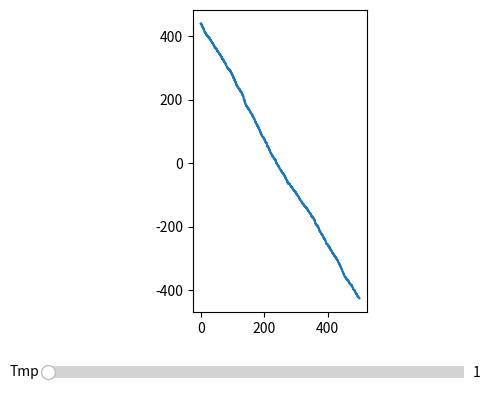

Python code for this plot:
import numpy as np
import matplotlib.pyplot as plt
from matplotlib.widgets import Slider

#import warnings
#warnings.filterwarnings('error')

def yamamura(theta, theta_opt, f):
    return np.power(np.cos(theta), -f)*np.exp(f * (1-np.power(np.cos(theta), -1)) * np.cos(theta_opt)  )


class model:
    def __init__(self, **kwargs):
        self.counter = 0
        self.sample_len = kwargs.get('sample_len', 500)
        self.nodes_num = kwargs.get('nodes_num', 500)

        self.f = kwargs.get('f', 2.4)

        self.theta = kwargs.get('theta', 60.0)
        self.theta = np.radians(self.theta)
        self.sample_slope = np.tan(-self.theta)
        self.slope_corr = self.sample_len*self.sample_slope

        self.theta_opt = kwargs.get('theta_opt', 60.0)
        self.theta_opt = np.radians(self.theta_opt)

        self.erosion = kwargs.get('erosion', 1.0)
        self.diffusion = kwargs.get('diffusion', 0.0001)
        self.moment = kwargs.get('moment', 1.0)

        self.x = np.linspace(0, self.sample_len, self.nodes_num, endpoint=False)
        self.dx = self.x[1]
        self.y = np.zeros(self.nodes_num, dtype=float)

        self.y += self.x*self.sample_slope

        self.conv_sigma = kwargs.get('conv_sigma', 10)
        self.conv_multi = kwargs.get('conv_multi', 2.0)

        x_ = self.x[self.x <= self.conv_sigma*self.conv_multi*2.0]
        if len(x_)%2 != 0:
            x_ = self.x[:len(x_)+1]

        conv_center = x_[-1]*0.5
        self.wrap_len = int(len(x_)/2)
        self.conv_fun = np.exp(-np.power(x_-conv_center, 2)/(2*np.power(self.conv_sigma, 2)))
        self.conv_fun = self.conv_fun/np.sum(self.conv_fun)

        self.gauss_random = np.pad(self.conv_fun, (0, self.nodes_num-len(self.conv_fun)), 'constant' )
        self.beam_gauss = np.exp(-np.power(self.x-self.sample_len/2.0, 2)/(2*np.power(self.sample_len/6.0, 2)))

        self.y_history = []
        self.y_history.append(self.y.copy())

    def run(self, run_steps):
        for i in range(run_steps):
            self.single_step()

    def single_step(self):
        #wrap_angles = np.pad(l_angles, (wrap_len, wrap_len-1), mode='wrap')
        #angles = np.convolve(wrap_angles, conv_fun, mode='valid')

        l_y = np.pad(self.y, (0, 1), mode='wrap')
        l_y[-1] += self.slope_corr

        l_slopes = np.diff(l_y, 1)/self.dx
        l_angles = np.arctan(l_slopes)
        #*np.abs(np.random.normal(1,0.4,self.nodes_num))

        wrap_angles = np.pad(l_angles, (self.wrap_len, self.wrap_len-1), mode='wrap')
        angles = np.convolve(wrap_angles, self.conv_fun, mode='valid')
        #plt.plot(np.degrees(angles))
        #plt.show()


        self.y -= yamamura(angles,self.theta_opt, self.f)*np.abs(np.random.normal(1,0.3,self.nodes_num)) #*np.roll(self.gauss_random, np.random.randint(self.nodes_num))
        # *self.beam_gauss
        #plt.plot(yamamura(angles,self.theta_opt, self.f))
        #plt.show()


        # - (1 - cos(angl)) + (1 - cos(angl[+1]))
        cos_res = np.cos(2*angles)
        #self.y += self.moment*(np.cos(angles) - np.cos(np.roll(angles, 1)))
        moment = self.moment*(cos_res - np.roll(cos_res, 1))

        self.y += moment

        self.counter+=1
        if self.counter%10000 == 0:
            print(cos_res)
            print(moment)
            plt.plot(moment)
            plt.show()


        self.y_history.append(self.y.copy())

        l_y = np.pad(self.y, (1, 1), mode='wrap')
        l_y[-1] += self.slope_corr
        l_y[0] -= self.slope_corr-self.sample_slope*self.dx

        self.y += self.diffusion*np.diff(l_y, 2)

        # sample slope correction
        #l_angles = np.arc


    def show(self):
        fig, ax = plt.subplots()
        plt.subplots_adjust(bottom=0.25)

        ax.set_aspect(1)
        plot, = ax.plot(self.x, self.y_history[-1]-np.mean(self.y_history[-1]))

        axslider = plt.axes([0.15, 0.1, 0.65, 0.05])
        slider = Slider(axslider, 'Tmp', 0, len(self.y_history)-1, valinit=1)


        def update(val):
            selection = self.y_history[int(val)]
            traveled=np.mean(selection)
            plot.set_ydata(selection -traveled)
            print("Traveled:{}".format(traveled))

        slider.on_changed(update)
        plt.show()

    def add_sin(self, amp, n):
        self.y += amp*np.sin(n*2*np.pi*self.x/self.sample_len)


    def show_yam(self):
        plt.plot(np.linspace(0,90), yamamura(np.linspace(0, np.pi/2.0), self.theta_opt, self.f))
        plt.show()


m = model(theta=60, theta_opt=76, conv_sigma=1, erosion=0.1, moment=1.1, diffusion=0.1, sample_len=500, nodes_num=2000)
#m.show_yam()
m.add_sin(25,2)
#m.add_sin(2,12)
m.run(8000)
m.show()

